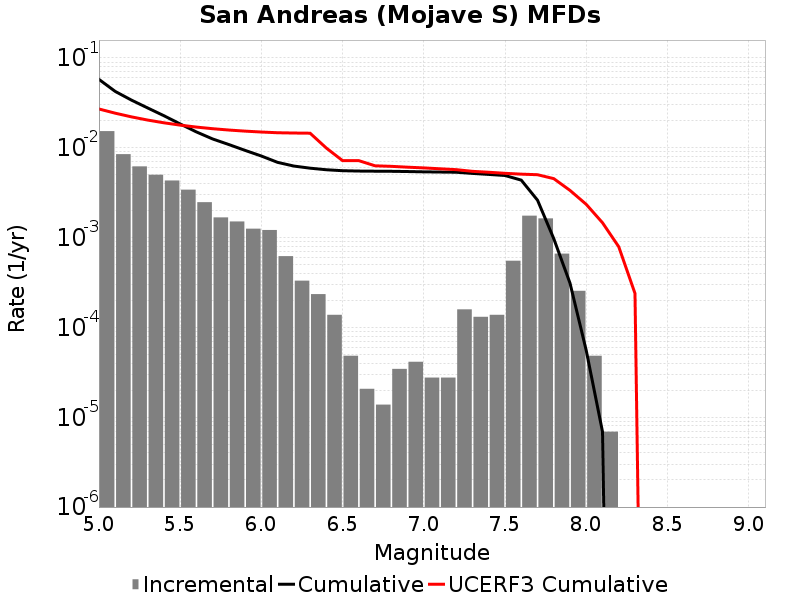

The table this chart was drawn from, first rows:
Magnitude, Incremental Rate, Cumulative Rate, UCERF3 Cumulative Rate
5.05, 0.01534, 0.05784, 0.02708
5.15, 0.008498, 0.04251, 0.02431
5.25, 0.006211, 0.03401, 0.02212
5.35, 0.005016, 0.0278, 0.02038
5.45, 0.004325, 0.02278, 0.019
5.55, 0.00342, 0.01845, 0.0179
5.65, 0.00248, 0.01503, 0.01702
5.75, 0.001679, 0.01255, 0.01633
5.85, 0.001513, 0.01088, 0.01578
5.95, 0.001257, 0.009362, 0.01534
6.05, 0.001216, 0.008105, 0.01499
6.15, 6.21837E-4, 0.006889, 0.01472
6.25, 3.3164638E-4, 0.006267, 0.01462
6.35, 2.349162E-4, 0.005935, 0.01455
6.45, 1.3818599E-4, 0.0057, 0.009938
6.55, 4.83651E-5, 0.005562, 0.007197
6.65, 2.0727899E-5, 0.005514, 0.007197
6.75, 1.38186E-5, 0.005493, 0.006307
6.85, 3.4546498E-5, 0.005479, 0.006221
6.95, 4.1455798E-5, 0.005445, 0.006088
7.05, 2.76372E-5, 0.005403, 0.005977
7.15, 2.76372E-5, 0.005375, 0.005843
7.25, 1.589139E-4, 0.005348, 0.005714
7.35, 1.312767E-4, 0.005189, 0.005473
7.45, 1.3818599E-4, 0.005058, 0.005346
7.55, 5.5274396E-4, 0.004919, 0.005203
7.65, 0.001755, 0.004367, 0.005093
7.75, 0.001638, 0.002612, 0.005019
7.85, 6.6329277E-4, 9.7421126E-4, 0.00454
7.95, 2.556441E-4, 3.109185E-4, 0.003356
8.05, 4.83651E-5, 5.52744E-5, 0.002347
8.15, 6.9093E-6, 6.9093E-6, 0.001465
8.25, 0.0, 0.0, 7.9164264E-4
8.35, 0.0, 0.0, 2.3926099E-4
8.45, 0.0, 0.0, 0.0
8.55, 0.0, 0.0, 0.0
8.65, 0.0, 0.0, 0.0
8.75, 0.0, 0.0, 0.0
8.85, 0.0, 0.0, 0.0
8.95, 0.0, 0.0, 0.0
9.05, 0.0, 0.0, 0.0
